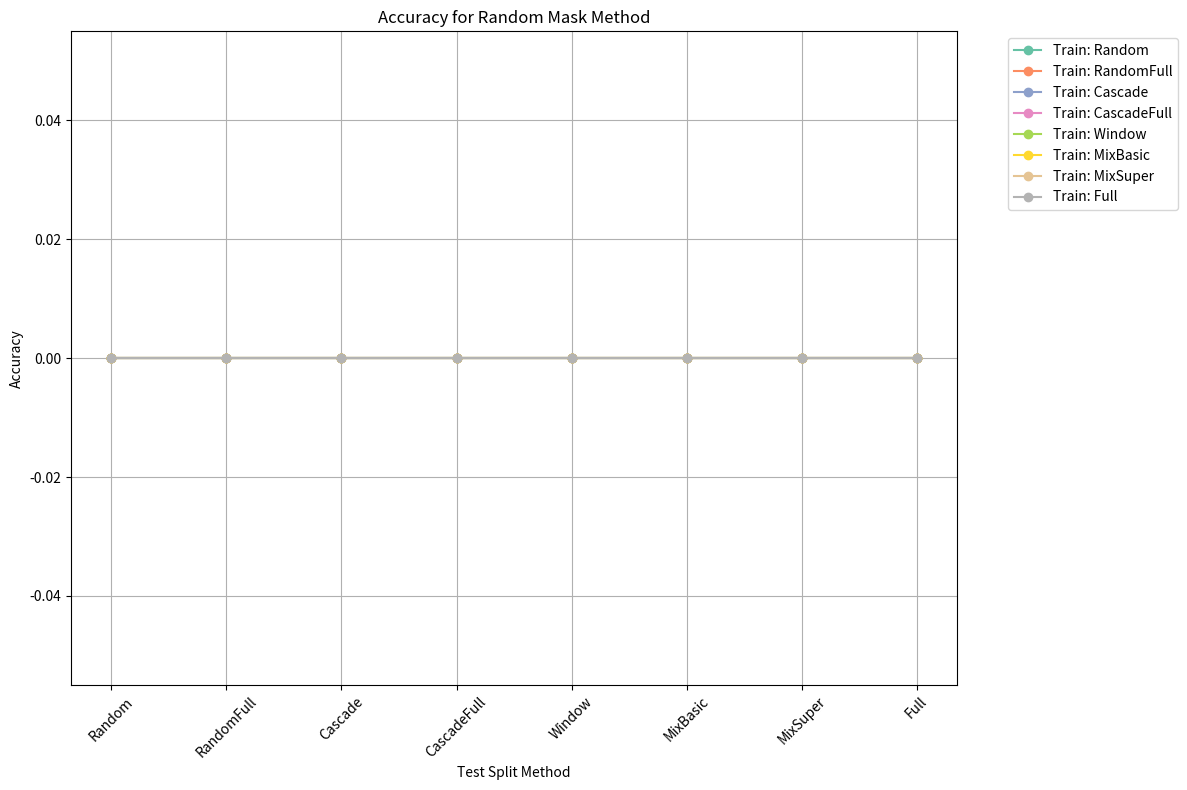

This figure's Python source: (Note: this script raises an exception after producing the figure.)
import os
import re
import matplotlib.pyplot as plt
import numpy as np

# Define methods
mask_methods = ["Random", "Purpose"]
split_methods = ["Random", "RandomFull", "Cascade", "CascadeFull", "Window", "MixBasic", "MixSuper", "Full"]

# Create dictionary to store results
results = {mask: {train: {test: 0.0 for test in split_methods} for train in split_methods} for mask in mask_methods}

# Read log files and extract acc values
log_dir = "logs/evaluate"
for mask in mask_methods:
    for train in split_methods:
        for test in split_methods:
            filename = f"MAEGIN_{train}_{mask}_on_{test}_{mask}.log"
            filepath = os.path.join(log_dir, filename)
            
            try:
                with open(filepath, 'r') as f:
                    content = f.read()
                    # Extract acc value using regex
                    match = re.search(r'\[acc\]=(\d+\.\d+)', content)
                    if match:
                        acc = float(match.group(1))
                        results[mask][train][test] = acc
            except FileNotFoundError:
                print(f"Warning: File {filepath} not found")

fig_dir = "figs/evaluate"

# Create plots
# plt.style.use('seaborn')
colors = plt.cm.Set2(np.linspace(0, 1, len(split_methods)))

for mask in mask_methods:
    plt.figure(figsize=(12, 8))
    
    for i, train in enumerate(split_methods):
        acc_values = [results[mask][train][test] for test in split_methods]
        plt.plot(split_methods, acc_values, '-o', label=f'Train: {train}', color=colors[i])
    
    plt.title(f'Accuracy for {mask} Mask Method')
    plt.xlabel('Test Split Method')
    plt.ylabel('Accuracy')
    plt.xticks(rotation=45)
    plt.grid(True)
    plt.legend(bbox_to_anchor=(1.05, 1), loc='upper left')
    plt.tight_layout()
    plt.savefig(f'{fig_dir}/acc_plot_{mask}.pdf', dpi=300, bbox_inches='tight')
    plt.close()
